Labelled photos from "nn_images", an image-classification folder in iceberg-project/Seals. The possible labels are: crabeater, emperor, pack ice, pack-ice, weddell.

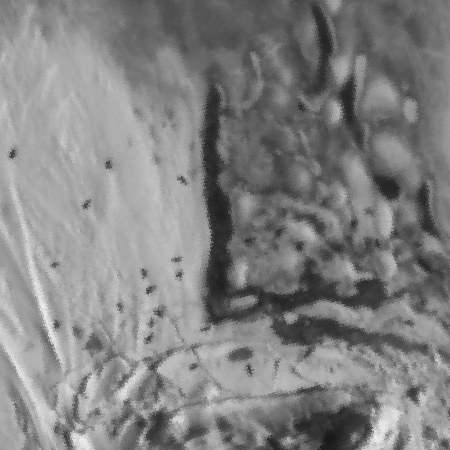
Label: weddell

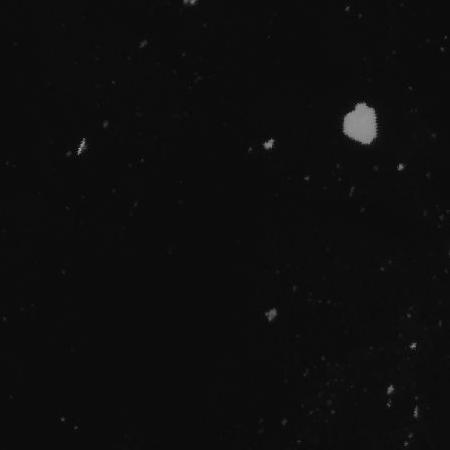
Label: pack-ice

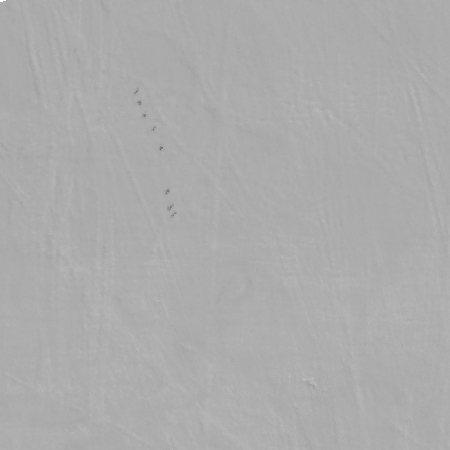
Label: emperor

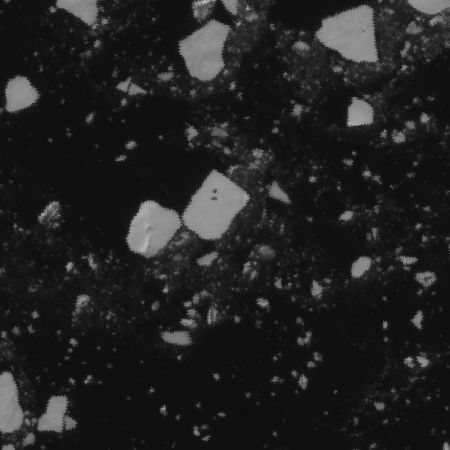
Label: crabeater

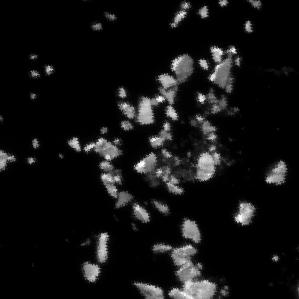
Label: pack ice

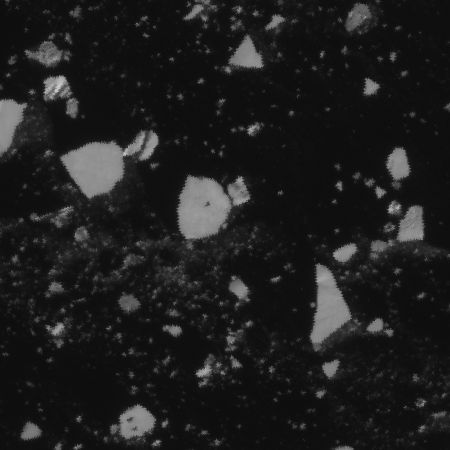
Label: crabeater
